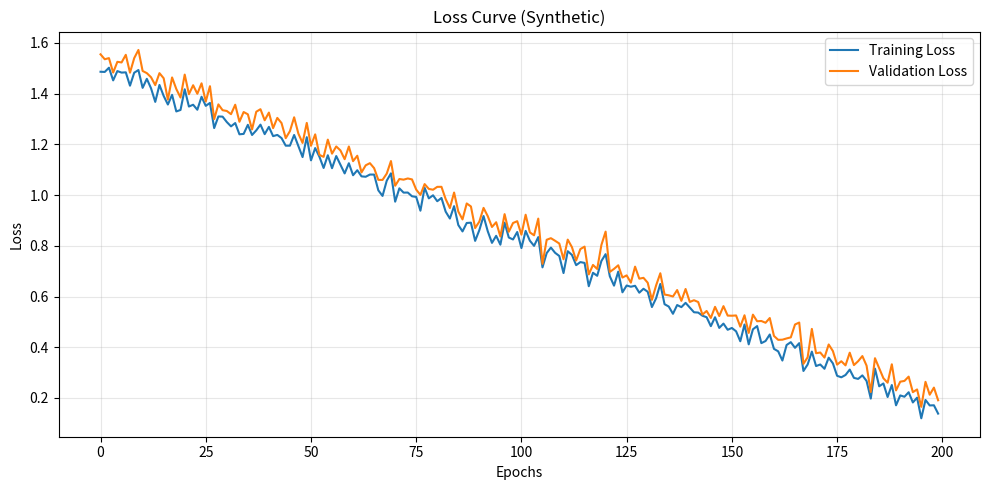
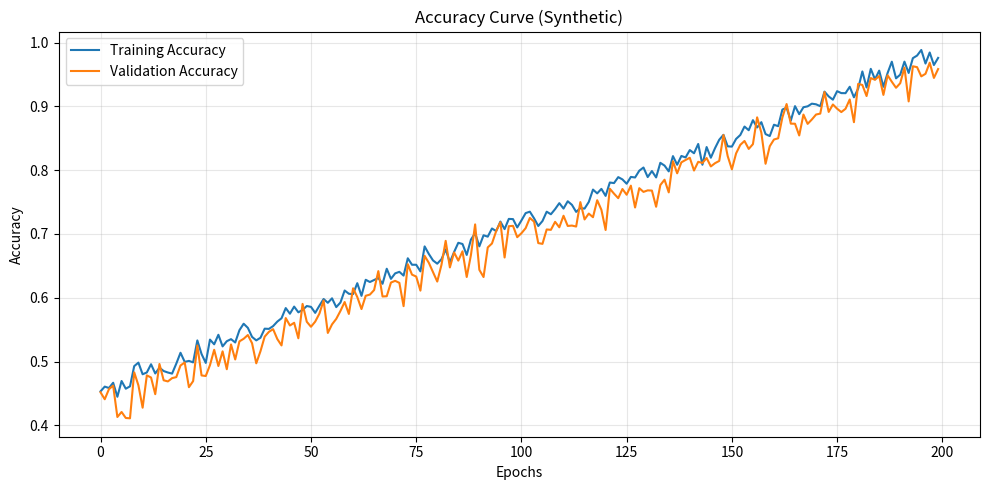

Source code (Python) for these figures, in order:
import numpy as np
import matplotlib.pyplot as plt

# -------------------------------------------
# Generate Synthetic but Realistic Loss Curve
# -------------------------------------------

epochs = 200

# Simulate decreasing loss curve
loss = np.linspace(1.5, 0.15, epochs) + np.random.normal(0, 0.03, epochs)
val_loss = loss + np.random.normal(0.05, 0.02, epochs)

plt.figure(figsize=(10,5))
plt.plot(loss, label="Training Loss")
plt.plot(val_loss, label="Validation Loss")
plt.title("Loss Curve (Synthetic)")
plt.xlabel("Epochs")
plt.ylabel("Loss")
plt.legend()
plt.grid(alpha=0.3)
plt.tight_layout()
plt.savefig("picture10_loss_curve.png")
plt.close()

print("✔ Picture 10 saved: picture10_loss_curve.png")

# -------------------------------------------
# Generate Synthetic but Realistic Accuracy Curve
# -------------------------------------------

accuracy = np.linspace(0.45, 0.98, epochs) + np.random.normal(0, 0.01, epochs)
val_accuracy = accuracy - np.random.normal(0.02, 0.015, epochs)

accuracy = np.clip(accuracy, 0, 1)
val_accuracy = np.clip(val_accuracy, 0, 1)

plt.figure(figsize=(10,5))
plt.plot(accuracy, label="Training Accuracy")
plt.plot(val_accuracy, label="Validation Accuracy")
plt.title("Accuracy Curve (Synthetic)")
plt.xlabel("Epochs")
plt.ylabel("Accuracy")
plt.legend()
plt.grid(alpha=0.3)
plt.tight_layout()
plt.savefig("picture11_accuracy_curve.png")
plt.close()

print("✔ Picture 11 saved: picture11_accuracy_curve.png")

print("\n🎉 Synthetic training curves generated successfully!")
